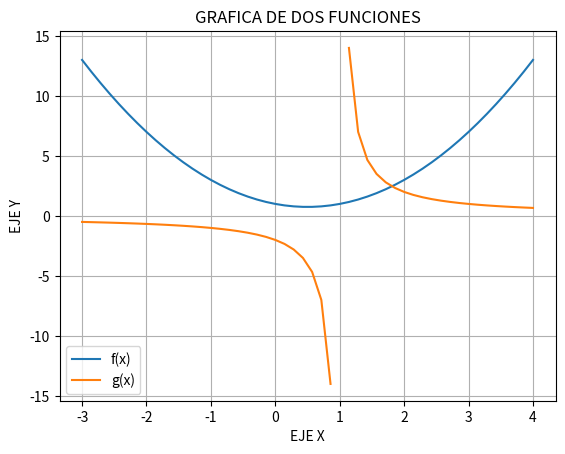

Generate this figure with matplotlib:
#Garficar las siguientes funciones
#f(x) = x^2 - x + 1
#g(x) = 2 / (x-1)

#Importar librerias
import numpy as np
import matplotlib.pyplot as plt

#Damos valores al eje de las x
x = np.linspace(-3,4,50)

#Escribimos la funcion f(x) = x^2 - x + 1
y1 = x**2-x+1

#Escribimos la funcion g(x) = 2 / (x-1)
y2 = 2/(x-1)

#Graficamos las funciones
plt.plot(x, y1, label = "f(x)")
plt.plot(x, y2, label = "g(x)")

#Editamos la grafica
plt.xlabel("EJE X")
plt.ylabel("EJE Y")
plt.title("GRAFICA DE DOS FUNCIONES")
plt.grid()
plt.legend()
plt.show()
